Run: headless pygame with SDL's dummy video driver; simulated clock (each Clock.tick advances the game by its frame time, no real sleeping); random seed 0; keys injected as events and as key.get_pressed() state; no mouse input.
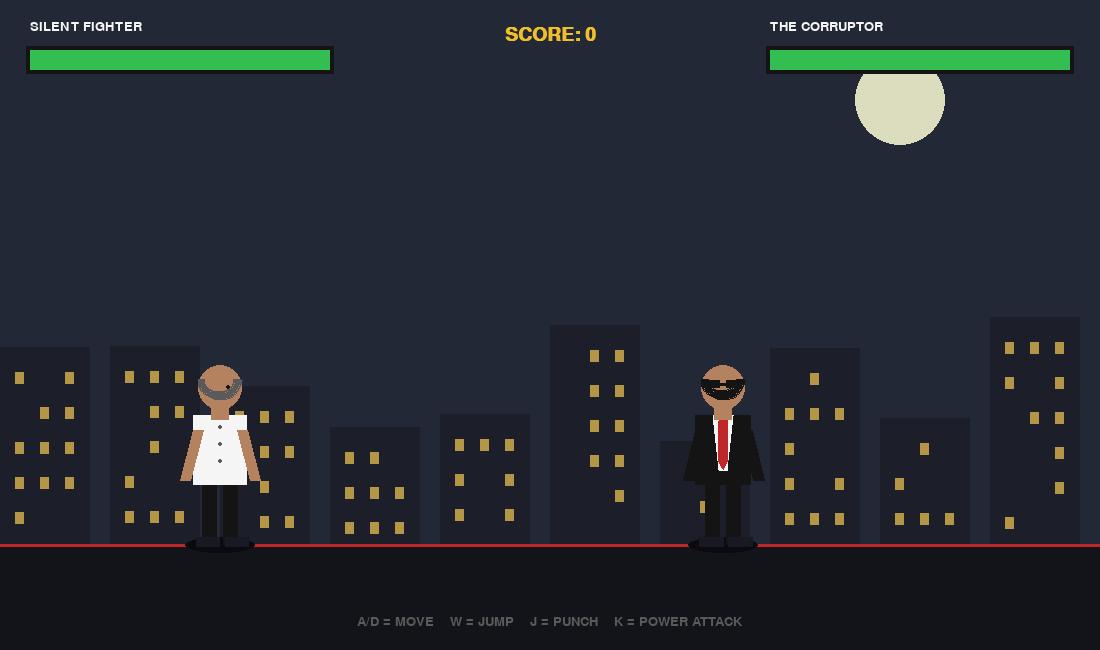
Frame 1 of 4 · flips 1–60 · no input
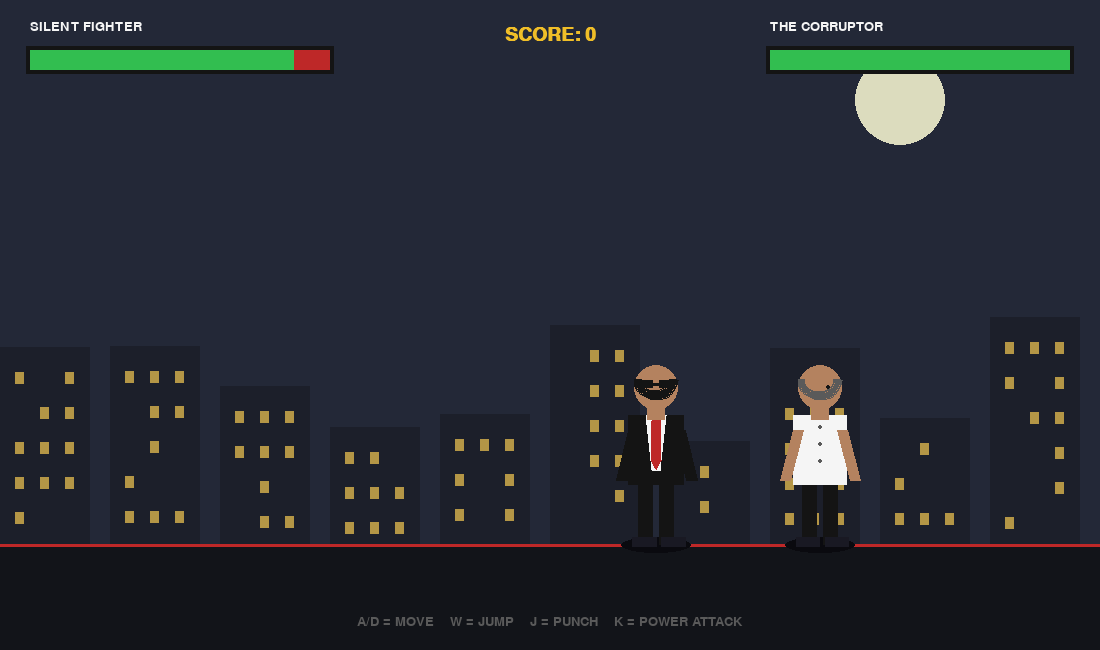
Frame 2 of 4 · flips 61–180 · tapped SPACE, RETURN · held RIGHT (→), D
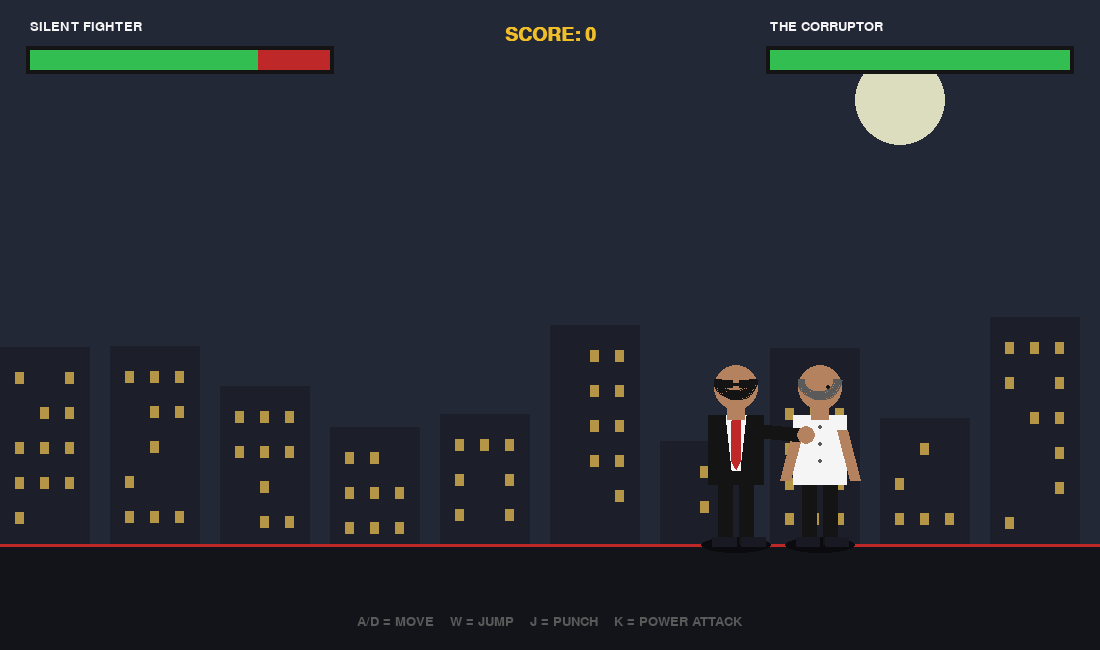
Frame 3 of 4 · flips 181–300 · held DOWN (↓), S
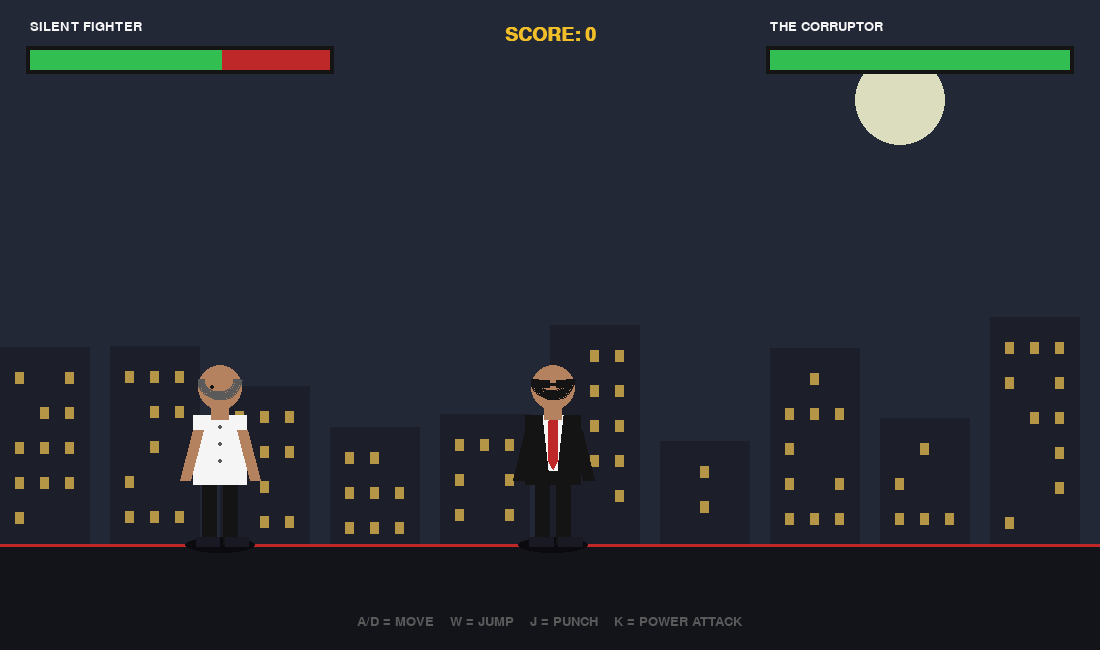
Frame 4 of 4 · flips 301–420 · held LEFT (←), A, UP (↑), W

The pygame program that drew these frames:

import pygame
import random
import math
import sys

pygame.init()

# =========================================================
# SETTINGS
# =========================================================
WIDTH = 1100
HEIGHT = 650
FPS = 60

screen = pygame.display.set_mode((WIDTH, HEIGHT))
pygame.display.set_caption("SILENT FIGHTER")
clock = pygame.time.Clock()

# Fonts
FONT_BIG = pygame.font.SysFont("arial", 48, bold=True)
FONT_MED = pygame.font.SysFont("arial", 28, bold=True)
FONT_SMALL = pygame.font.SysFont("arial", 20)

# =========================================================
# COLORS
# =========================================================
WHITE = (245, 245, 245)
BLACK = (20, 20, 20)
GRAY = (90, 90, 90)
DARK = (25, 25, 35)
RED = (190, 40, 40)
GREEN = (50, 190, 80)
YELLOW = (240, 190, 40)
BLUE = (60, 130, 220)
SKIN = (180, 130, 95)
SHADOW = (10, 10, 15)

# =========================================================
# WORLD
# =========================================================
GROUND_Y = 545

# =========================================================
# PARTICLES
# =========================================================
particles = []


class Particle:
    def __init__(self, x, y, color):
        self.x = x
        self.y = y
        self.vx = random.uniform(-4, 4)
        self.vy = random.uniform(-5, -1)
        self.life = random.randint(15, 30)
        self.color = color
        self.size = random.randint(3, 7)

    def update(self):
        self.x += self.vx
        self.y += self.vy
        self.vy += 0.25
        self.life -= 1

    def draw(self):
        if self.life > 0:
            pygame.draw.circle(
                screen,
                self.color,
                (int(self.x), int(self.y)),
                self.size
            )


def hit_particles(x, y):
    for _ in range(15):
        particles.append(Particle(x, y, YELLOW))


# =========================================================
# PLAYER
# =========================================================
class Player:
    def __init__(self):
        self.x = 220
        self.y = GROUND_Y
        self.width = 55
        self.height = 150

        self.vx = 0
        self.vy = 0

        self.speed = 5
        self.jump_power = -13
        self.gravity = 0.65

        self.hp = 100
        self.max_hp = 100

        self.attack_timer = 0
        self.attack_cooldown = 0
        self.attack_type = None

        self.facing = 1

        self.score = 0
        self.combo = 0
        self.combo_timer = 0

        self.invincible = 0

    def body_rect(self):
        return pygame.Rect(
            self.x - 20,
            self.y - 150,
            40,
            150
        )

    def update(self, keys):

        # -----------------------------
        # MOVEMENT
        # -----------------------------
        self.vx = 0

        if keys[pygame.K_a]:
            self.vx = -self.speed
            self.facing = -1

        if keys[pygame.K_d]:
            self.vx = self.speed
            self.facing = 1

        self.x += self.vx

        # -----------------------------
        # JUMP
        # -----------------------------
        self.vy += self.gravity
        self.y += self.vy

        if self.y >= GROUND_Y:
            self.y = GROUND_Y
            self.vy = 0

        # -----------------------------
        # BOUNDARIES
        # -----------------------------
        self.x = max(50, min(WIDTH - 50, self.x))

        # -----------------------------
        # ATTACK TIMER
        # -----------------------------
        if self.attack_timer > 0:
            self.attack_timer -= 1

        if self.attack_cooldown > 0:
            self.attack_cooldown -= 1

        if self.invincible > 0:
            self.invincible -= 1

        if self.combo_timer > 0:
            self.combo_timer -= 1

        else:
            self.combo = 0

    def jump(self):
        if self.y >= GROUND_Y:
            self.vy = self.jump_power

    def attack(self, attack_type):

        if self.attack_cooldown > 0:
            return

        self.attack_type = attack_type

        if attack_type == "normal":
            self.attack_timer = 14
            self.attack_cooldown = 18

        elif attack_type == "strong":
            self.attack_timer = 22
            self.attack_cooldown = 35

    def attack_rect(self):

        if self.attack_timer <= 0:
            return None

        if self.attack_type == "normal":
            reach = 65
            damage = 10

        else:
            reach = 95
            damage = 20

        if self.facing == 1:
            return (
                pygame.Rect(
                    self.x + 10,
                    self.y - 115,
                    reach,
                    45
                ),
                damage
            )

        else:
            return (
                pygame.Rect(
                    self.x - reach - 10,
                    self.y - 115,
                    reach,
                    45
                ),
                damage
            )

    def take_damage(self, damage):

        if self.invincible > 0:
            return

        self.hp -= damage
        self.invincible = 35

        hit_particles(self.x, self.y - 100)

        self.combo = 0

        if self.hp < 0:
            self.hp = 0

    def draw(self):

        # Shadow
        pygame.draw.ellipse(
            screen,
            SHADOW,
            (self.x - 35, self.y - 8, 70, 16)
        )

        # Animation bob
        bob = 0

        if self.attack_timer > 0:
            bob = random.choice([-2, 0, 2])

        # =================================================
        # LEGS
        # =================================================
        pygame.draw.rect(
            screen,
            BLACK,
            (
                self.x - 18,
                self.y - 65 + bob,
                15,
                65
            )
        )

        pygame.draw.rect(
            screen,
            BLACK,
            (
                self.x + 3,
                self.y - 65 + bob,
                15,
                65
            )
        )

        # Shoes
        pygame.draw.rect(
            screen,
            DARK,
            (
                self.x - 24,
                self.y - 8,
                24,
                10
            )
        )

        pygame.draw.rect(
            screen,
            DARK,
            (
                self.x + 5,
                self.y - 8,
                24,
                10
            )
        )

        # =================================================
        # BODY - WHITE SHIRT
        # =================================================
        pygame.draw.rect(
            screen,
            WHITE,
            (
                self.x - 27,
                self.y - 130 + bob,
                54,
                70
            )
        )

        # Shirt buttons
        for i in range(3):
            pygame.draw.circle(
                screen,
                GRAY,
                (
                    self.x,
                    self.y - 118 + i * 17
                ),
                2
            )

        # =================================================
        # ARMS
        # =================================================
        arm_y = self.y - 115

        if self.attack_timer > 0:

            # Punching arm
            punch_x = self.x + self.facing * 70

            pygame.draw.line(
                screen,
                SKIN,
                (self.x + self.facing * 20, arm_y),
                (punch_x, arm_y),
                13
            )

            pygame.draw.circle(
                screen,
                SKIN,
                (punch_x, arm_y),
                9
            )

        else:

            pygame.draw.line(
                screen,
                SKIN,
                (self.x - 22, arm_y),
                (self.x - 35, self.y - 65),
                11
            )

            pygame.draw.line(
                screen,
                SKIN,
                (self.x + 22, arm_y),
                (self.x + 35, self.y - 65),
                11
            )

        # =================================================
        # NECK
        # =================================================
        pygame.draw.rect(
            screen,
            SKIN,
            (
                self.x - 9,
                self.y - 145,
                18,
                20
            )
        )

        # =================================================
        # HEAD
        # =================================================
        pygame.draw.ellipse(
            screen,
            SKIN,
            (
                self.x - 22,
                self.y - 180,
                44,
                45
            )
        )

        # Hair
        pygame.draw.arc(
            screen,
            GRAY,
            (
                self.x - 22,
                self.y - 185,
                44,
                40
            ),
            math.pi,
            math.pi * 2,
            7
        )

        # Face
        pygame.draw.circle(
            screen,
            BLACK,
            (
                self.x + self.facing * 8,
                self.y - 158
            ),
            2
        )

        # =================================================
        # ATTACK EFFECT
        # =================================================
        if self.attack_timer > 0:

            if self.facing == 1:
                effect_x = self.x + 90
            else:
                effect_x = self.x - 90

            pygame.draw.circle(
                screen,
                YELLOW,
                (
                    effect_x,
                    self.y - 115
                ),
                random.randint(7, 13),
                3
            )


# =========================================================
# ENEMY
# =========================================================
class Corruptor:
    def __init__(self, x):
        self.x = x
        self.y = GROUND_Y

        self.width = 55
        self.height = 150

        self.hp = 100
        self.max_hp = 100

        self.speed = 2.1

        self.attack_timer = 0
        self.attack_cooldown = random.randint(30, 80)

        self.hit_cooldown = 0

        self.facing = -1

    def body_rect(self):
        return pygame.Rect(
            self.x - 25,
            self.y - 150,
            50,
            150
        )

    def update(self, player):

        # Face player
        if player.x > self.x:
            self.facing = 1
        else:
            self.facing = -1

        distance = abs(player.x - self.x)

        # Chase player
        if distance > 85:

            if player.x > self.x:
                self.x += self.speed
            else:
                self.x -= self.speed

        else:

            if self.attack_cooldown <= 0:

                self.attack_timer = 20
                self.attack_cooldown = random.randint(55, 90)

        if self.attack_cooldown > 0:
            self.attack_cooldown -= 1

        if self.attack_timer > 0:
            self.attack_timer -= 1

            # Hit at middle of animation
            if self.attack_timer == 10:

                if distance < 100:
                    player.take_damage(12)

        if self.hit_cooldown > 0:
            self.hit_cooldown -= 1

    def take_damage(self, damage):

        if self.hit_cooldown > 0:
            return

        self.hp -= damage
        self.hit_cooldown = 12

        hit_particles(self.x, self.y - 100)

        if self.hp < 0:
            self.hp = 0

    def draw(self):

        # Shadow
        pygame.draw.ellipse(
            screen,
            SHADOW,
            (self.x - 35, self.y - 8, 70, 16)
        )

        # Legs
        pygame.draw.rect(
            screen,
            BLACK,
            (
                self.x - 18,
                self.y - 65,
                15,
                65
            )
        )

        pygame.draw.rect(
            screen,
            BLACK,
            (
                self.x + 3,
                self.y - 65,
                15,
                65
            )
        )

        # Shoes
        pygame.draw.rect(
            screen,
            DARK,
            (
                self.x - 24,
                self.y - 8,
                25,
                10
            )
        )

        pygame.draw.rect(
            screen,
            DARK,
            (
                self.x + 5,
                self.y - 8,
                25,
                10
            )
        )

        # Body - black suit
        pygame.draw.rect(
            screen,
            BLACK,
            (
                self.x - 28,
                self.y - 130,
                56,
                70
            )
        )

        # White shirt
        pygame.draw.polygon(
            screen,
            WHITE,
            [
                (self.x - 10, self.y - 130),
                (self.x + 10, self.y - 130),
                (self.x + 4, self.y - 75),
                (self.x - 4, self.y - 75)
            ]
        )

        # Red tie
        pygame.draw.polygon(
            screen,
            RED,
            [
                (self.x - 4, self.y - 125),
                (self.x + 4, self.y - 125),
                (self.x + 5, self.y - 85),
                (self.x, self.y - 76),
                (self.x - 5, self.y - 85)
            ]
        )

        # Arms
        if self.attack_timer > 0:

            punch_x = self.x + self.facing * 70

            pygame.draw.line(
                screen,
                BLACK,
                (self.x + self.facing * 20, self.y - 115),
                (punch_x, self.y - 110),
                14
            )

            pygame.draw.circle(
                screen,
                SKIN,
                (punch_x, self.y - 110),
                9
            )

        else:

            pygame.draw.line(
                screen,
                BLACK,
                (self.x - 23, self.y - 115),
                (self.x - 35, self.y - 65),
                12
            )

            pygame.draw.line(
                screen,
                BLACK,
                (self.x + 23, self.y - 115),
                (self.x + 35, self.y - 65),
                12
            )

        # Neck
        pygame.draw.rect(
            screen,
            SKIN,
            (
                self.x - 9,
                self.y - 145,
                18,
                20
            )
        )

        # Head
        pygame.draw.ellipse(
            screen,
            SKIN,
            (
                self.x - 22,
                self.y - 180,
                44,
                45
            )
        )

        # Hair
        pygame.draw.arc(
            screen,
            BLACK,
            (
                self.x - 22,
                self.y - 185,
                44,
                40
            ),
            math.pi,
            math.pi * 2,
            8
        )

        # Black glasses
        pygame.draw.rect(
            screen,
            BLACK,
            (
                self.x - 19,
                self.y - 165,
                16,
                8
            )
        )

        pygame.draw.rect(
            screen,
            BLACK,
            (
                self.x + 3,
                self.y - 165,
                16,
                8
            )
        )

        pygame.draw.line(
            screen,
            BLACK,
            (
                self.x - 3,
                self.y - 161
            ),
            (
                self.x + 3,
                self.y - 161
            ),
            3
        )


# =========================================================
# BACKGROUND
# =========================================================
def draw_background():

    # Sky
    screen.fill((35, 40, 55))

    # Moon
    pygame.draw.circle(
        screen,
        (220, 220, 190),
        (900, 100),
        45
    )

    # Buildings
    for x in range(0, WIDTH, 110):

        height = random.Random(x).randint(100, 240)

        pygame.draw.rect(
            screen,
            (28, 31, 42),
            (
                x,
                GROUND_Y - height,
                90,
                height
            )
        )

        # Windows
        for wy in range(
            GROUND_Y - height + 25,
            GROUND_Y - 20,
            35
        ):

            for wx in range(x + 15, x + 80, 25):

                if random.Random(x + wy + wx).random() > 0.4:

                    pygame.draw.rect(
                        screen,
                        (180, 150, 70),
                        (
                            wx,
                            wy,
                            9,
                            12
                        )
                    )

    # Ground
    pygame.draw.rect(
        screen,
        (18, 20, 25),
        (
            0,
            GROUND_Y,
            WIDTH,
            HEIGHT - GROUND_Y
        )
    )

    # Ground line
    pygame.draw.line(
        screen,
        RED,
        (0, GROUND_Y),
        (WIDTH, GROUND_Y),
        3
    )


# =========================================================
# UI
# =========================================================
def draw_hp_bar(x, y, hp, max_hp, width=300):

    pygame.draw.rect(
        screen,
        BLACK,
        (x - 4, y - 4, width + 8, 28)
    )

    current_width = int(width * hp / max_hp)

    pygame.draw.rect(
        screen,
        RED,
        (x, y, width, 20)
    )

    pygame.draw.rect(
        screen,
        GREEN,
        (x, y, current_width, 20)
    )


def draw_ui(player, enemy):

    # Player HP
    screen.blit(
        FONT_SMALL.render(
            "SILENT FIGHTER",
            True,
            WHITE
        ),
        (30, 20)
    )

    draw_hp_bar(
        30,
        50,
        player.hp,
        player.max_hp
    )

    # Enemy HP
    enemy_x = WIDTH - 330

    screen.blit(
        FONT_SMALL.render(
            "THE CORRUPTOR",
            True,
            WHITE
        ),
        (enemy_x, 20)
    )

    draw_hp_bar(
        enemy_x,
        50,
        enemy.hp,
        enemy.max_hp
    )

    # Score
    score_text = FONT_MED.render(
        f"SCORE: {player.score}",
        True,
        YELLOW
    )

    screen.blit(
        score_text,
        (
            WIDTH // 2 -
            score_text.get_width() // 2,
            25
        )
    )

    # Combo
    if player.combo > 1:

        combo_text = FONT_BIG.render(
            f"{player.combo} HIT COMBO!",
            True,
            YELLOW
        )

        screen.blit(
            combo_text,
            (
                WIDTH // 2 -
                combo_text.get_width() // 2,
                90
            )
        )

    # Controls
    controls = FONT_SMALL.render(
        "A/D = MOVE    W = JUMP    J = PUNCH    K = POWER ATTACK",
        True,
        GRAY
    )

    screen.blit(
        controls,
        (
            WIDTH // 2 -
            controls.get_width() // 2,
            HEIGHT - 35
        )
    )


# =========================================================
# GAME OVER
# =========================================================
def game_over_screen(player, victory):

    overlay = pygame.Surface(
        (WIDTH, HEIGHT),
        pygame.SRCALPHA
    )

    overlay.fill((0, 0, 0, 190))

    screen.blit(
        overlay,
        (0, 0)
    )

    if victory:

        title = "CORRUPTOR DEFEATED!"
        color = YELLOW

    else:

        title = "SILENT FIGHTER FALLEN"
        color = RED

    text = FONT_BIG.render(
        title,
        True,
        color
    )

    screen.blit(
        text,
        (
            WIDTH // 2 -
            text.get_width() // 2,
            230
        )
    )

    score = FONT_MED.render(
        f"FINAL SCORE: {player.score}",
        True,
        WHITE
    )

    screen.blit(
        score,
        (
            WIDTH // 2 -
            score.get_width() // 2,
            300
        )
    )

    restart = FONT_SMALL.render(
        "Press R to restart",
        True,
        WHITE
    )

    screen.blit(
        restart,
        (
            WIDTH // 2 -
            restart.get_width() // 2,
            360
        )
    )


# =========================================================
# GAME RESET
# =========================================================
def reset_game():

    global player
    global enemy
    global particles

    player = Player()
    enemy = Corruptor(850)

    particles = []


# =========================================================
# INITIALIZE
# =========================================================
reset_game()

running = True
game_finished = False
victory = False

# =========================================================
# MAIN LOOP
# =========================================================
while running:

    clock.tick(FPS)

    # -----------------------------------------------
    # EVENTS
    # -----------------------------------------------
    for event in pygame.event.get():

        if event.type == pygame.QUIT:
            running = False

        if event.type == pygame.KEYDOWN:

            if event.key == pygame.K_ESCAPE:
                running = False

            if game_finished:

                if event.key == pygame.K_r:
                    reset_game()
                    game_finished = False
                    victory = False

            else:

                if event.key == pygame.K_w:
                    player.jump()

                if event.key == pygame.K_j:
                    player.attack("normal")

                if event.key == pygame.K_k:
                    player.attack("strong")

    # -----------------------------------------------
    # GAME UPDATE
    # -----------------------------------------------
    if not game_finished:

        keys = pygame.key.get_pressed()

        player.update(keys)
        enemy.update(player)

        # -------------------------------------------
        # PLAYER ATTACK -> ENEMY
        # -------------------------------------------
        attack_data = player.attack_rect()

        if attack_data:

            attack_rect, damage = attack_data

            if attack_rect.colliderect(
                enemy.body_rect()
            ):

                old_hp = enemy.hp

                enemy.take_damage(damage)

                if enemy.hp < old_hp:

                    player.score += damage

                    player.combo += 1
                    player.combo_timer = 90

        # -------------------------------------------
        # ENEMY DEFEATED
        # -------------------------------------------
        if enemy.hp <= 0:

            player.score += 1000

            game_finished = True
            victory = True

        # -------------------------------------------
        # PLAYER DEFEATED
        # -------------------------------------------
        if player.hp <= 0:

            game_finished = True
            victory = False

        # -------------------------------------------
        # PARTICLES
        # -------------------------------------------
        for p in particles:
            p.update()

        particles = [
            p for p in particles
            if p.life > 0
        ]

    # =================================================
    # DRAW
    # =================================================
    draw_background()

    player.draw()
    enemy.draw()

    for p in particles:
        p.draw()

    draw_ui(
        player,
        enemy
    )

    if game_finished:
        game_over_screen(
            player,
            victory
        )

    pygame.display.flip()


pygame.quit()
sys.exit()
